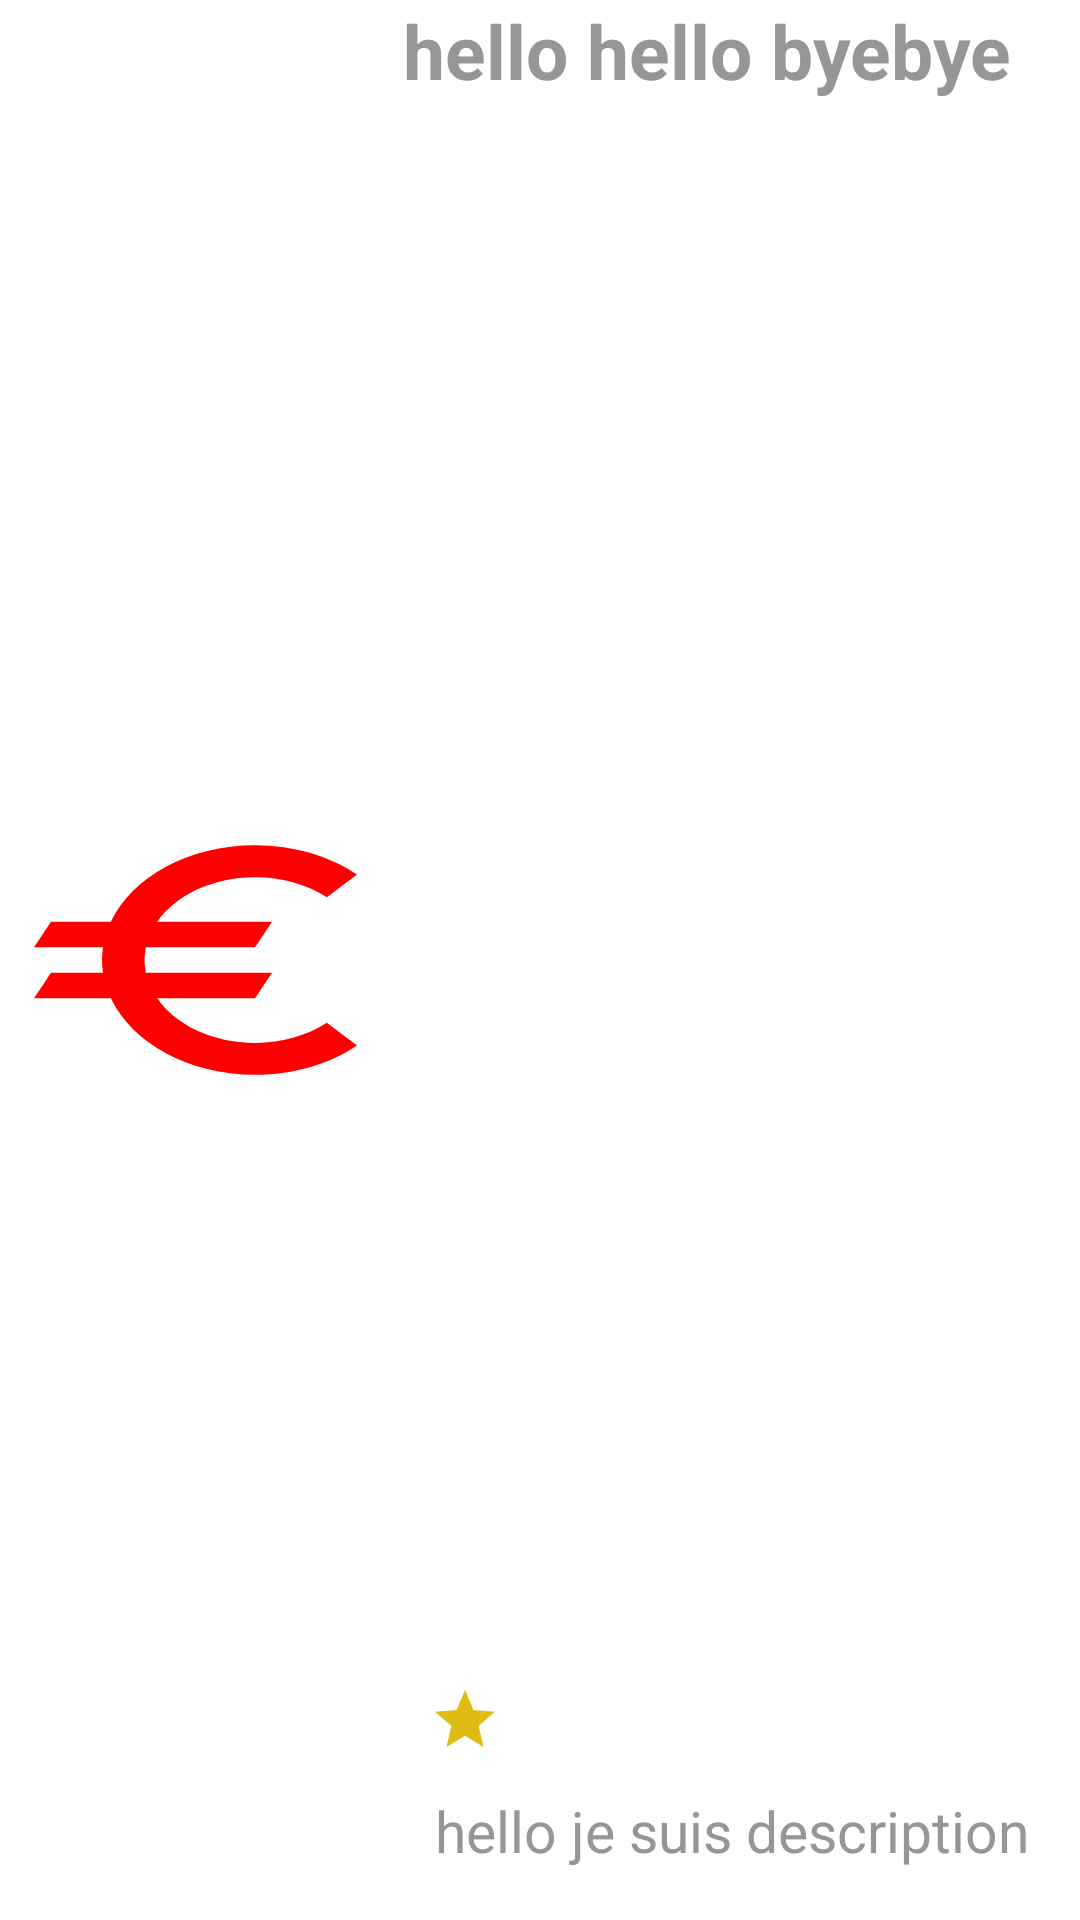

Reconstruct the res/layout file that produces this screen, plus the resources it refers to.
<!-- AndroidManifest.xml: application theme Theme.WatchCorn -->
<!-- res/layout/activity_item_for_recyclerview.xml -->
<?xml version="1.0" encoding="utf-8"?>
<RelativeLayout xmlns:android="http://schemas.android.com/apk/res/android"
    xmlns:app="http://schemas.android.com/apk/res-auto"
    xmlns:tools="http://schemas.android.com/tools"
    android:layout_width="match_parent"
    android:layout_height="150dp"
    android:id="@+id/parent"
    android:orientation="vertical"
    android:layout_marginTop="20dp"
    tools:context=".List_Film">


    <ImageView
        android:id="@+id/haha"
        android:layout_width="136dp"
        android:layout_height="match_parent"
        android:src="@drawable/euro" />


    <TextView
        android:id="@+id/film_rating"
        android:layout_width="wrap_content"
        android:layout_height="wrap_content"
        android:layout_alignParentStart="true"
        android:layout_alignParentBottom="true"
        android:layout_centerVertical="true"
        android:layout_marginStart="143dp"
        android:layout_marginBottom="53dp"
        android:drawableStart="@drawable/star"
        android:gravity="center_vertical"
        android:text=""
        android:textColor="@color/white"
        android:textSize="20sp" />

    <TextView
        android:id="@id/text"
        android:layout_width="277dp"
        android:layout_height="62dp"
        android:layout_marginStart="-2dp"
        android:layout_toEndOf="@+id/haha"
        android:text="hello hello byebye"
        android:textColor="#979595"
        android:textSize="25sp"
        android:textStyle="bold" />

    <TextView
        android:id="@+id/text2"
        android:layout_width="wrap_content"
        android:layout_height="wrap_content"
        android:layout_alignBottom="@+id/text"
        android:layout_alignParentBottom="true"
        android:layout_marginStart="9dp"
        android:layout_marginBottom="17dp"
        android:layout_toEndOf="@+id/haha"
        android:text="hello je suis description"
        android:textColor="#979595"
        android:textSize="19sp" />


</RelativeLayout>
<!-- resources referenced by this layout -->
<resources>
  <color name="white">#FFFFFFFF</color>
  <!-- drawable euro (drawable) -->
  <vector android:height="60dp" android:tint="#FF0000"
      android:viewportHeight="24" android:viewportWidth="24"
      android:width="80dp" xmlns:android="http://schemas.android.com/apk/res/android">
      <path android:fillColor="@android:color/white" android:pathData="M15,18.5c-2.51,0 -4.68,-1.42 -5.76,-3.5H15l1,-2H8.58c-0.05,-0.33 -0.08,-0.66 -0.08,-1s0.03,-0.67 0.08,-1H15l1,-2H9.24C10.32,6.92 12.5,5.5 15,5.5c1.61,0 3.09,0.59 4.23,1.57L21,5.3C19.41,3.87 17.3,3 15,3c-3.92,0 -7.24,2.51 -8.48,6H3l-1,2h4.06C6.02,11.33 6,11.66 6,12s0.02,0.67 0.06,1H3l-1,2h4.52c1.24,3.49 4.56,6 8.48,6c2.31,0 4.41,-0.87 6,-2.3l-1.78,-1.77C18.09,17.91 16.62,18.5 15,18.5z"/>
  </vector>
  <!-- drawable star (drawable) -->
  <vector android:height="24dp" android:tint="#DEBC13"
      android:viewportHeight="24" android:viewportWidth="24"
      android:width="24dp" xmlns:android="http://schemas.android.com/apk/res/android">
      <path android:fillColor="@android:color/white" android:pathData="M12,17.27L18.18,21l-1.64,-7.03L22,9.24l-7.19,-0.61L12,2 9.19,8.63 2,9.24l5.46,4.73L5.82,21z"/>
  </vector>
  <style name="Theme.WatchCorn" parent="Theme.MaterialComponents.Light.NoActionBar">
          
          <item name="colorPrimary">@color/purple_500</item>
          <item name="colorPrimaryVariant">@color/purple_700</item>
          <item name="colorOnPrimary">@color/white</item>
          
          <item name="colorSecondary">@color/teal_200</item>
          <item name="colorSecondaryVariant">@color/teal_700</item>
          <item name="colorOnSecondary">@color/black</item>
          
          <item name="android:statusBarColor" tools:targetApi="l">?attr/colorPrimaryVariant</item>
          
      </style>
  <color name="purple_500">#FF6200EE</color>
  <color name="purple_700">#FF3700B3</color>
  <color name="teal_200">#FF03DAC5</color>
  <color name="teal_700">#FF018786</color>
  <color name="black">#FF000000</color>
</resources>
